Labelled photos from "data-content", an image-classification folder in kenta12/start11. The possible labels are: burger, cheese, chicken curry, chocolate, corn, ebimayo shrimp mayonnaise, lemon, mentai spicy cod roe, natto fermented soybeans, premium cheese, premium mentai, premium steak, rusk, salad, salami, takoyaki octopus balls, tongue meat, tonkatsu pork cutlet, yakitori grilled chicken.

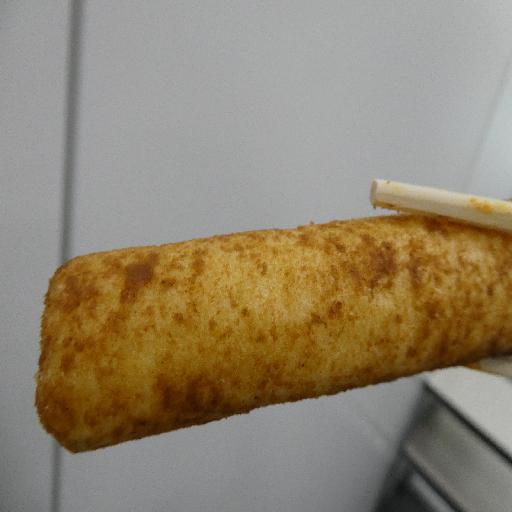
Label: tonkatsu pork cutlet

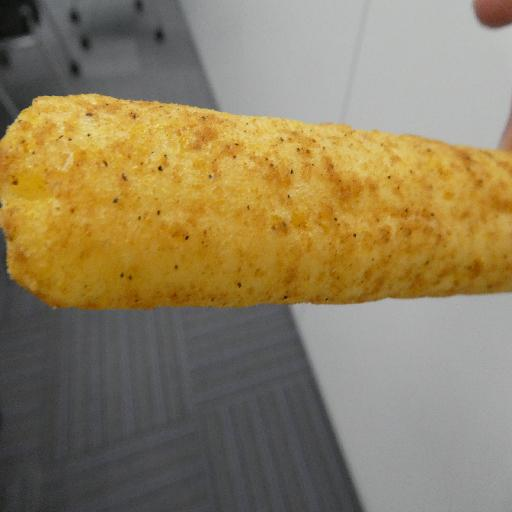
Label: premium steak

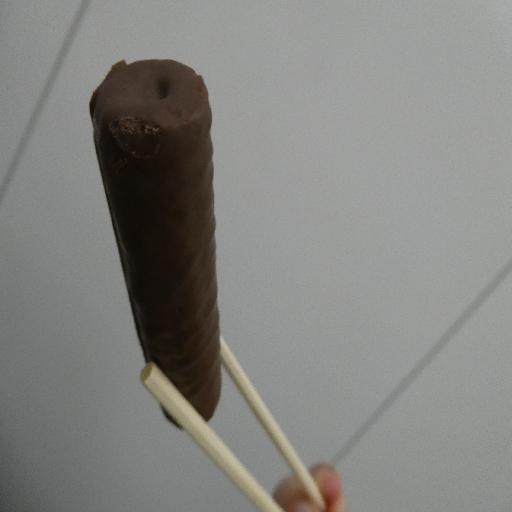
Label: chocolate

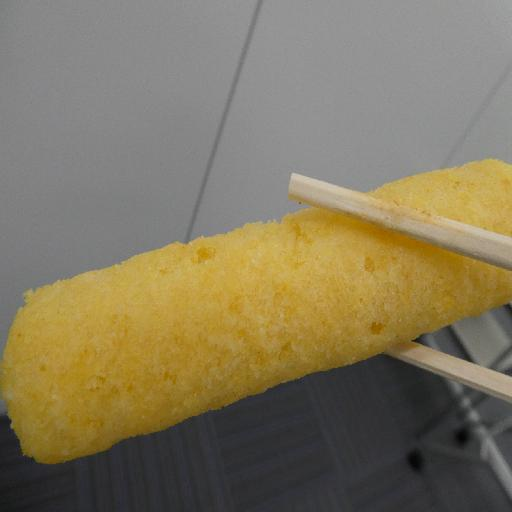
Label: lemon

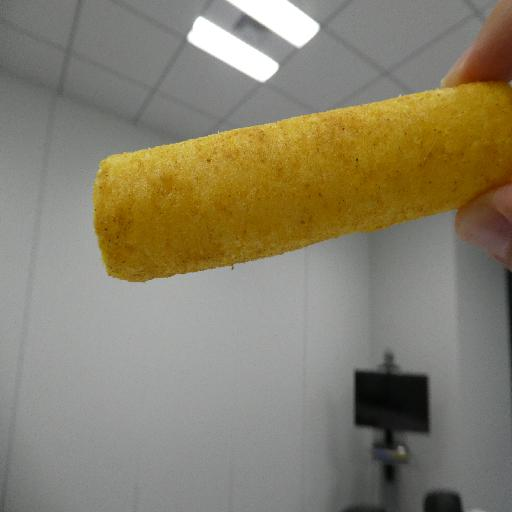
Label: chicken curry

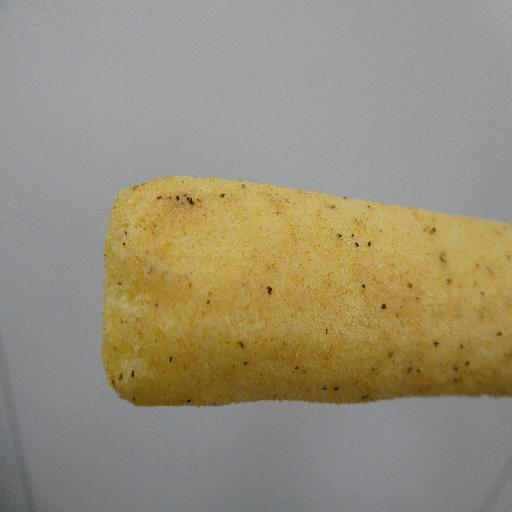
Label: tongue meat
